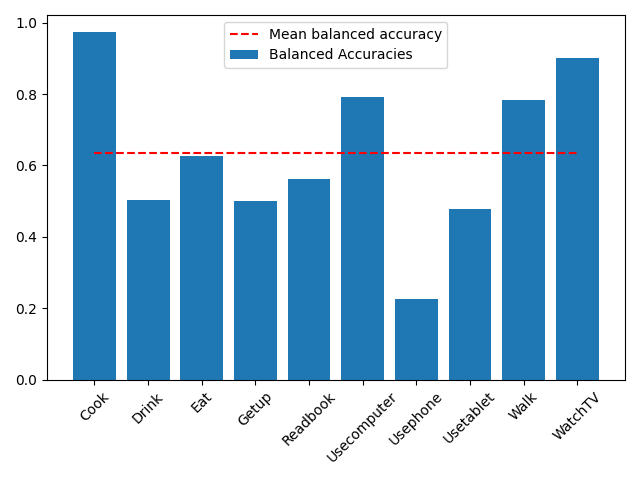

Source data for this figure (header and first rows):
Action_Name, Action_ID, Balanced_Accuracies, Mean_Balanced_Accuracy, Normal Accuracy
Cook, 0, 0.9727, 0.6344, 0.4138
Drink, 1, 0.5043, 0.6344, 0.4138
Eat, 2, 0.6258, 0.6344, 0.4138
Getup, 3, 0.5, 0.6344, 0.4138
Readbook, 4, 0.5625, 0.6344, 0.4138
Usecomputer, 5, 0.7917, 0.6344, 0.4138
Usephone, 6, 0.2252, 0.6344, 0.4138
Usetablet, 7, 0.4787, 0.6344, 0.4138
Walk, 8, 0.7833, 0.6344, 0.4138
WatchTV, 9, 0.9, 0.6344, 0.4138
